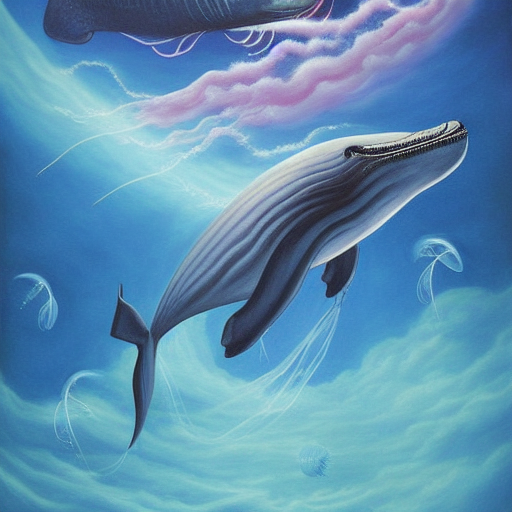
Generation parameters embedded in this image by ComfyUI (PNG 'prompt' text chunk: the API-format workflow graph, JSON):
{"3":{"inputs":{"seed":927367507055807,"steps":20,"cfg":8.0,"sampler_name":"euler","scheduler":"normal","denoise":1.0,"model":["4",0],"positive":["12",0],"negative":["7",0],"latent_image":["5",0]},"class_type":"KSampler","_meta":{"title":"KSampler"}},"4":{"inputs":{"ckpt_name":"v1-5-pruned-emaonly-fp16.safetensors"},"class_type":"CheckpointLoaderSimple","_meta":{"title":"Load Checkpoint"}},"5":{"inputs":{"width":512,"height":512,"batch_size":1},"class_type":"EmptyLatentImage","_meta":{"title":"Empty Latent Image"}},"7":{"inputs":{"text":"text, watermark,blur","clip":["4",1]},"class_type":"CLIPTextEncode","_meta":{"title":"CLIP Text Encode (Prompt)"}},"8":{"inputs":{"samples":["3",0],"vae":["4",2]},"class_type":"VAEDecode","_meta":{"title":"VAE Decode"}},"9":{"inputs":{"filename_prefix":"ComfyUI","images":["8",0]},"class_type":"SaveImage","_meta":{"title":"Save Image"}},"12":{"inputs":{"text":"A surreal painting of a giant floating whale in the sky, surrounded by glowing jellyfish, dreamlike, fantasy art, ultra-detailed.","clip":["4",1]},"class_type":"CLIPTextEncode","_meta":{"title":"CLIP Text Encode (Prompt)"}}}